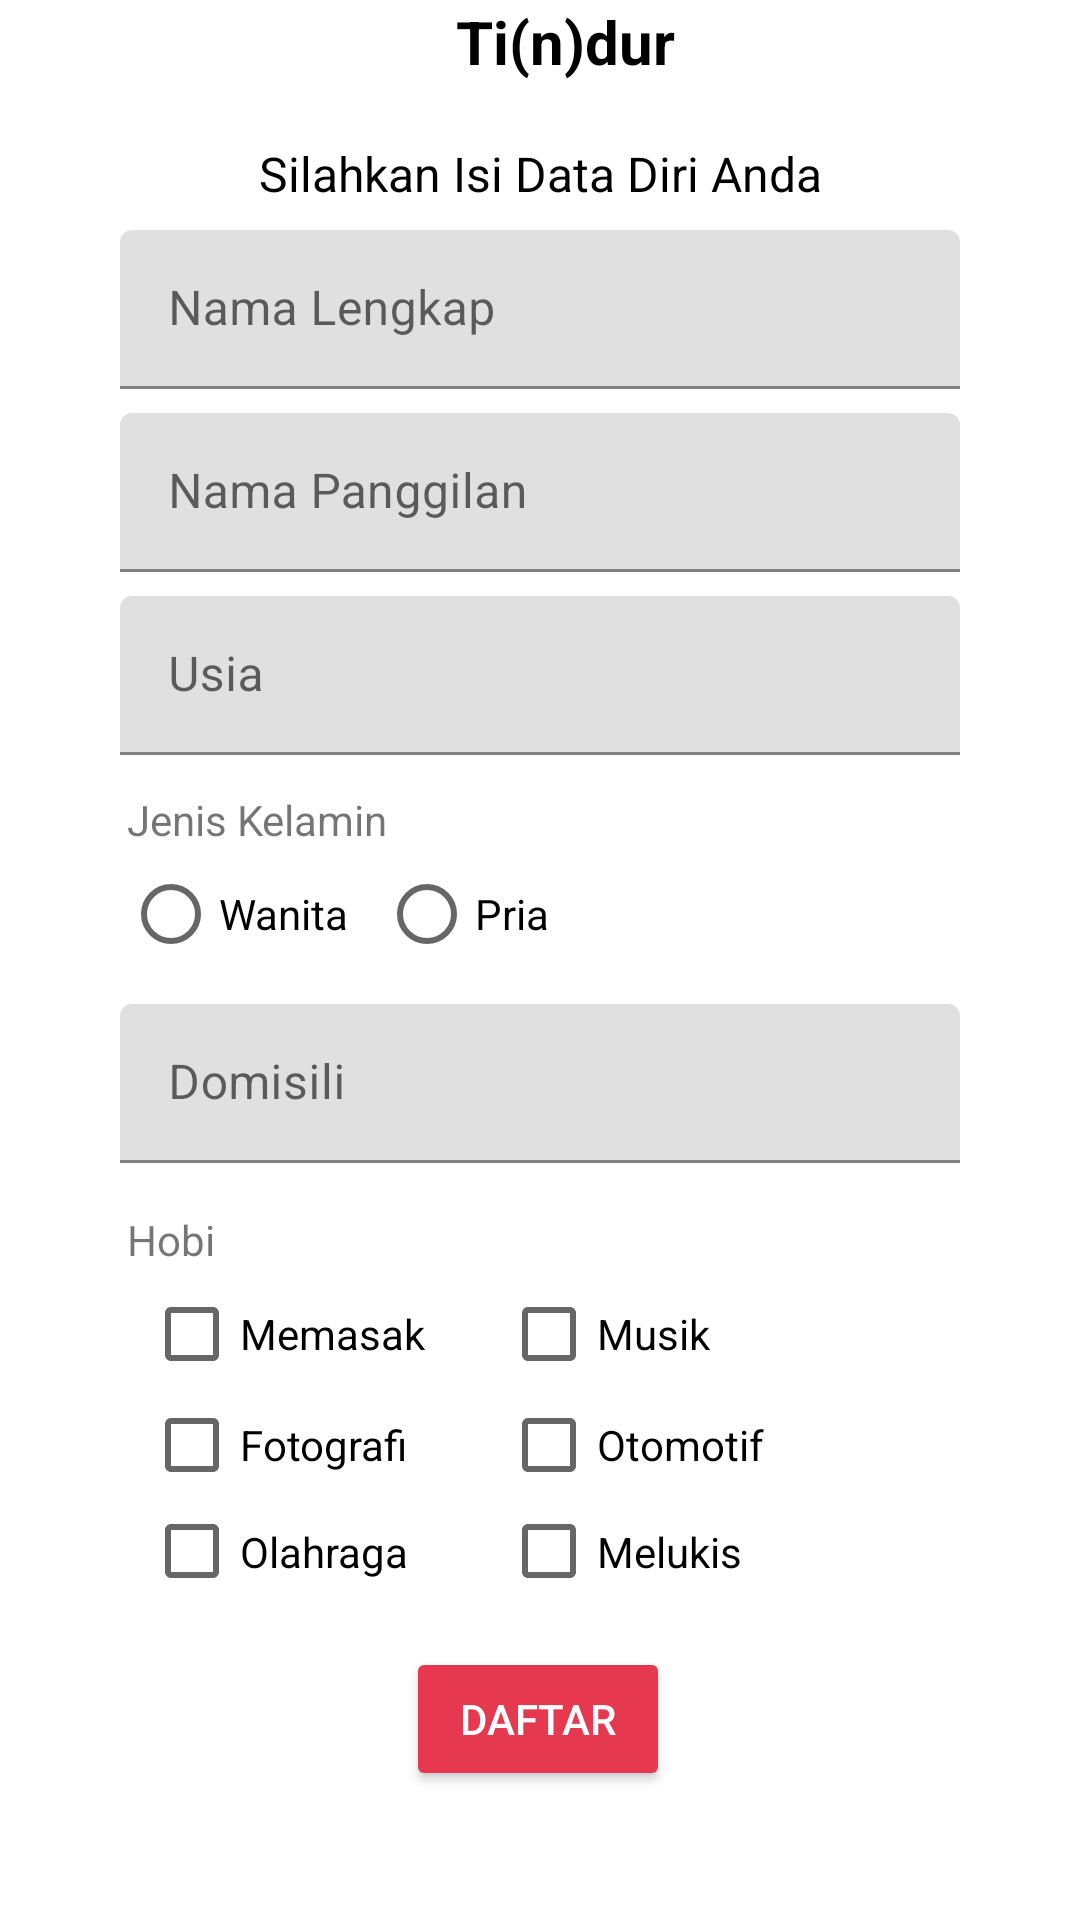

Write the Android layout XML for this screen, with the resource values it uses.
<!-- AndroidManifest.xml: application theme Theme.Tugas9AnisaHasna -->
<!-- res/layout/fragment_register.xml -->
<?xml version="1.0" encoding="utf-8"?>
<androidx.constraintlayout.widget.ConstraintLayout xmlns:android="http://schemas.android.com/apk/res/android"
    xmlns:app="http://schemas.android.com/apk/res-auto"
    xmlns:tools="http://schemas.android.com/tools"
    android:layout_width="match_parent"
    android:layout_height="match_parent"
    tools:context=".MainActivity"
    android:layout_margin="30dp">

    <include
        android:id="@+id/include"
        layout="@layout/header"
        app:layout_constraintBottom_toBottomOf="parent"
        app:layout_constraintEnd_toEndOf="parent"
        app:layout_constraintStart_toStartOf="parent"
        app:layout_constraintTop_toTopOf="parent"
        app:layout_constraintVertical_bias="0.031" />

    <TextView
        android:id="@+id/textView"
        android:layout_width="match_parent"
        android:layout_height="wrap_content"
        android:gravity="center"
        android:text="Silahkan Isi Data Diri Anda"
        android:textAppearance="@style/titleStyle"
        app:layout_constraintBottom_toBottomOf="parent"
        app:layout_constraintEnd_toEndOf="parent"
        app:layout_constraintHorizontal_bias="0.0"
        app:layout_constraintStart_toStartOf="parent"
        app:layout_constraintTop_toTopOf="parent"
        app:layout_constraintVertical_bias="0.076" />

    <com.google.android.material.textfield.TextInputLayout
        android:id="@+id/textInputLayout"
        android:layout_width="280dp"
        android:layout_height="53dp"
        android:layout_margin="8dp"
        android:gravity="center"
        app:layout_constraintBottom_toTopOf="@+id/textInputLayout4"
        app:layout_constraintEnd_toEndOf="parent"
        app:layout_constraintStart_toStartOf="parent"
        app:layout_constraintTop_toBottomOf="@+id/textView">

        <EditText
            android:id="@+id/namaLengkap"
            android:layout_width="match_parent"
            android:layout_height="wrap_content"
            android:hint="Nama Lengkap" />

    </com.google.android.material.textfield.TextInputLayout>

    <com.google.android.material.textfield.TextInputLayout
        android:id="@+id/textInputLayout4"
        android:layout_width="280dp"
        android:layout_height="53dp"
        android:layout_margin="8dp"
        android:gravity="center"
        app:layout_constraintEnd_toEndOf="parent"
        app:layout_constraintStart_toStartOf="parent"
        app:layout_constraintTop_toBottomOf="@+id/textInputLayout"
        tools:ignore="MissingConstraints">

        <EditText
            android:id="@+id/namaPanggilan"
            android:layout_width="match_parent"
            android:layout_height="wrap_content"
            android:hint="Nama Panggilan" />

    </com.google.android.material.textfield.TextInputLayout>

    <com.google.android.material.textfield.TextInputLayout
        android:id="@+id/textInputLayout2"
        android:layout_width="280dp"
        android:layout_height="53dp"
        android:layout_margin="8dp"
        android:gravity="center"
        app:layout_constraintEnd_toEndOf="parent"
        app:layout_constraintStart_toStartOf="parent"
        app:layout_constraintTop_toBottomOf="@+id/textInputLayout4"
        tools:ignore="MissingConstraints">

        <EditText
            android:id="@+id/usia"
            android:layout_width="match_parent"
            android:layout_height="wrap_content"
            android:hint="Usia" />

    </com.google.android.material.textfield.TextInputLayout>

    <TextView
        android:id="@+id/textView2"
        android:layout_width="274dp"
        android:layout_height="24dp"
        android:layout_marginTop="12dp"
        android:text="Jenis Kelamin"
        app:layout_constraintEnd_toEndOf="parent"
        app:layout_constraintHorizontal_bias="0.494"
        app:layout_constraintStart_toStartOf="parent"
        app:layout_constraintTop_toBottomOf="@+id/textInputLayout2"
        tools:ignore="MissingConstraints" />

    <RadioGroup
        android:id="@+id/radioGroup"
        android:layout_width="278dp"
        android:layout_height="39dp"
        android:orientation="horizontal"
        app:layout_constraintEnd_toEndOf="parent"
        app:layout_constraintStart_toStartOf="parent"
        app:layout_constraintTop_toBottomOf="@+id/textView2"
        tools:ignore="MissingConstraints">

        <RadioButton
            android:id="@+id/radio_pirates"
            android:layout_width="wrap_content"
            android:layout_height="34dp"
            android:layout_marginRight="10dp"
            android:text="Wanita" />

        <RadioButton
            android:id="@+id/radio_ninjas"
            android:layout_width="80dp"
            android:layout_height="32dp"
            android:text="Pria" />
    </RadioGroup>

    <com.google.android.material.textfield.TextInputLayout
        android:id="@+id/textInputLayout3"
        android:layout_width="280dp"
        android:layout_height="53dp"
        android:layout_margin="8dp"
        android:gravity="center"
        app:layout_constraintEnd_toEndOf="parent"
        app:layout_constraintStart_toStartOf="parent"
        app:layout_constraintTop_toBottomOf="@+id/radioGroup"
        tools:ignore="MissingConstraints">

        <EditText
            android:id="@+id/domisili"
            android:layout_width="match_parent"
            android:layout_height="wrap_content"
            android:hint="Domisili" />

    </com.google.android.material.textfield.TextInputLayout>

    <TextView
        android:id="@+id/textView3"
        android:layout_width="279dp"
        android:layout_height="22dp"
        android:layout_marginTop="16dp"
        android:text="Hobi"
        app:layout_constraintEnd_toEndOf="parent"
        app:layout_constraintHorizontal_bias="0.521"
        app:layout_constraintStart_toStartOf="parent"
        app:layout_constraintTop_toBottomOf="@+id/textInputLayout3"
        tools:ignore="MissingConstraints" />

    <LinearLayout
        android:id="@+id/linearLayout"
        android:layout_width="109dp"
        android:layout_height="115dp"
        android:layout_marginStart="48dp"
        android:orientation="vertical"
        app:layout_constraintStart_toStartOf="parent"
        app:layout_constraintTop_toBottomOf="@+id/textView3"
        tools:ignore="MissingConstraints">

        <CheckBox
            android:id="@+id/checkbox_masak"
            android:layout_width="match_parent"
            android:layout_height="38dp"
            android:text="Memasak" />

        <CheckBox
            android:id="@+id/checkbox_fotografi"
            android:layout_width="wrap_content"
            android:layout_height="36dp"
            android:text="Fotografi" />

        <CheckBox
            android:id="@+id/checkbox_olahraga"
            android:layout_width="wrap_content"
            android:layout_height="35dp"
            android:text="Olahraga" />

    </LinearLayout>

    <LinearLayout
        android:id="@+id/linearLayout2"
        android:layout_width="93dp"
        android:layout_height="110dp"
        android:layout_marginEnd="100dp"
        android:orientation="vertical"
        app:layout_constraintEnd_toEndOf="parent"
        app:layout_constraintTop_toBottomOf="@+id/textView3"
        tools:ignore="MissingConstraints">

        <CheckBox
            android:id="@+id/checkbox_musik"
            android:layout_width="wrap_content"
            android:layout_height="38dp"
            android:text="Musik" />

        <CheckBox
            android:id="@+id/checkbox_otomotif"
            android:layout_width="wrap_content"
            android:layout_height="36dp"
            android:text="Otomotif" />

        <CheckBox
            android:id="@+id/checkbox_melukis"
            android:layout_width="wrap_content"
            android:layout_height="35dp"
            android:text="Melukis" />

    </LinearLayout>

    <Button
        android:id="@+id/btn_daftar"
        android:layout_width="wrap_content"
        android:layout_height="wrap_content"
        android:backgroundTint="@color/mainColor"
        android:text="Daftar"
        android:textColor="@android:color/white"
        app:layout_constraintBottom_toBottomOf="parent"
        app:layout_constraintEnd_toEndOf="parent"
        app:layout_constraintHorizontal_bias="0.498"
        app:layout_constraintStart_toStartOf="parent"
        app:layout_constraintTop_toBottomOf="@+id/linearLayout2"
        app:layout_constraintVertical_bias="0.237"
        tools:ignore="MissingConstraints" />


</androidx.constraintlayout.widget.ConstraintLayout>
<!-- res/layout/header.xml (included above) -->
<?xml version="1.0" encoding="utf-8"?>
<FrameLayout xmlns:android="http://schemas.android.com/apk/res/android"
    xmlns:tools="http://schemas.android.com/tools"
    android:layout_width="match_parent"
    android:layout_height="wrap_content"
    tools:showIn="@layout/activity_main">

    <LinearLayout
        android:layout_width="match_parent"
        android:layout_height="match_parent"
        android:orientation="horizontal"
        tools:ignore="MissingConstraints"
        android:gravity="center">

        <ImageView
            android:layout_width="30dp"
            android:layout_height="35dp"
            android:layout_marginRight="3dp"
            android:src="@drawable/logo"
            tools:ignore="MissingConstraints" />

        <TextView
            android:layout_width="89dp"
            android:layout_height="34dp"
            android:text="Ti(n)dur"
            android:textAppearance="@style/fragmentStyle" />
    </LinearLayout>

</FrameLayout>
<!-- res/layout/activity_main.xml (included above) -->
<?xml version="1.0" encoding="utf-8"?>
<RelativeLayout
    xmlns:android="http://schemas.android.com/apk/res/android"
    xmlns:app="http://schemas.android.com/apk/res-auto"
    xmlns:tools="http://schemas.android.com/tools"
    android:layout_width="match_parent"
    android:layout_height="match_parent"
    tools:context=".MainActivity">

    <FrameLayout
        android:layout_width="match_parent"
        android:layout_height="match_parent"
        android:id="@+id/container"/>

    <com.google.android.material.bottomnavigation.BottomNavigationView
        android:id="@+id/bottomNav"
        android:layout_width="match_parent"
        android:layout_height="wrap_content"
        android:layout_alignParentBottom="true"
        android:background="?android:attr/windowBackground"
        app:menu="@menu/menu" />

</RelativeLayout>
<!-- resources referenced by this layout -->
<resources>
  <color name="mainColor">#E63950</color>
  <style name="fragmentStyle">
          <item name="android:textSize">20sp</item>
          <item name="android:textColor">@color/black</item>
          <item name="android:textStyle">bold</item>
      </style>
  <style name="titleStyle">
          <item name="android:textSize">16sp</item>
          <item name="android:textColor">@color/black</item>
      </style>
  <style name="Theme.Tugas9AnisaHasna" parent="Theme.MaterialComponents.DayNight.DarkActionBar">
          
          <item name="colorPrimary">@color/mainColor</item>
          <item name="colorPrimaryVariant">@color/secondColor</item>
          <item name="colorOnPrimary">@color/white</item>
          
          <item name="colorSecondary">@color/teal_200</item>
          <item name="colorSecondaryVariant">@color/teal_700</item>
          <item name="colorOnSecondary">@color/black</item>
          
          <item name="android:statusBarColor" tools:targetApi="l">?attr/colorPrimaryVariant</item>
          
      </style>
  <color name="black">#FF000000</color>
  <color name="secondColor">#EC5569</color>
  <color name="white">#FFFFFFFF</color>
  <color name="teal_200">#FF03DAC5</color>
  <color name="teal_700">#FF018786</color>
</resources>
